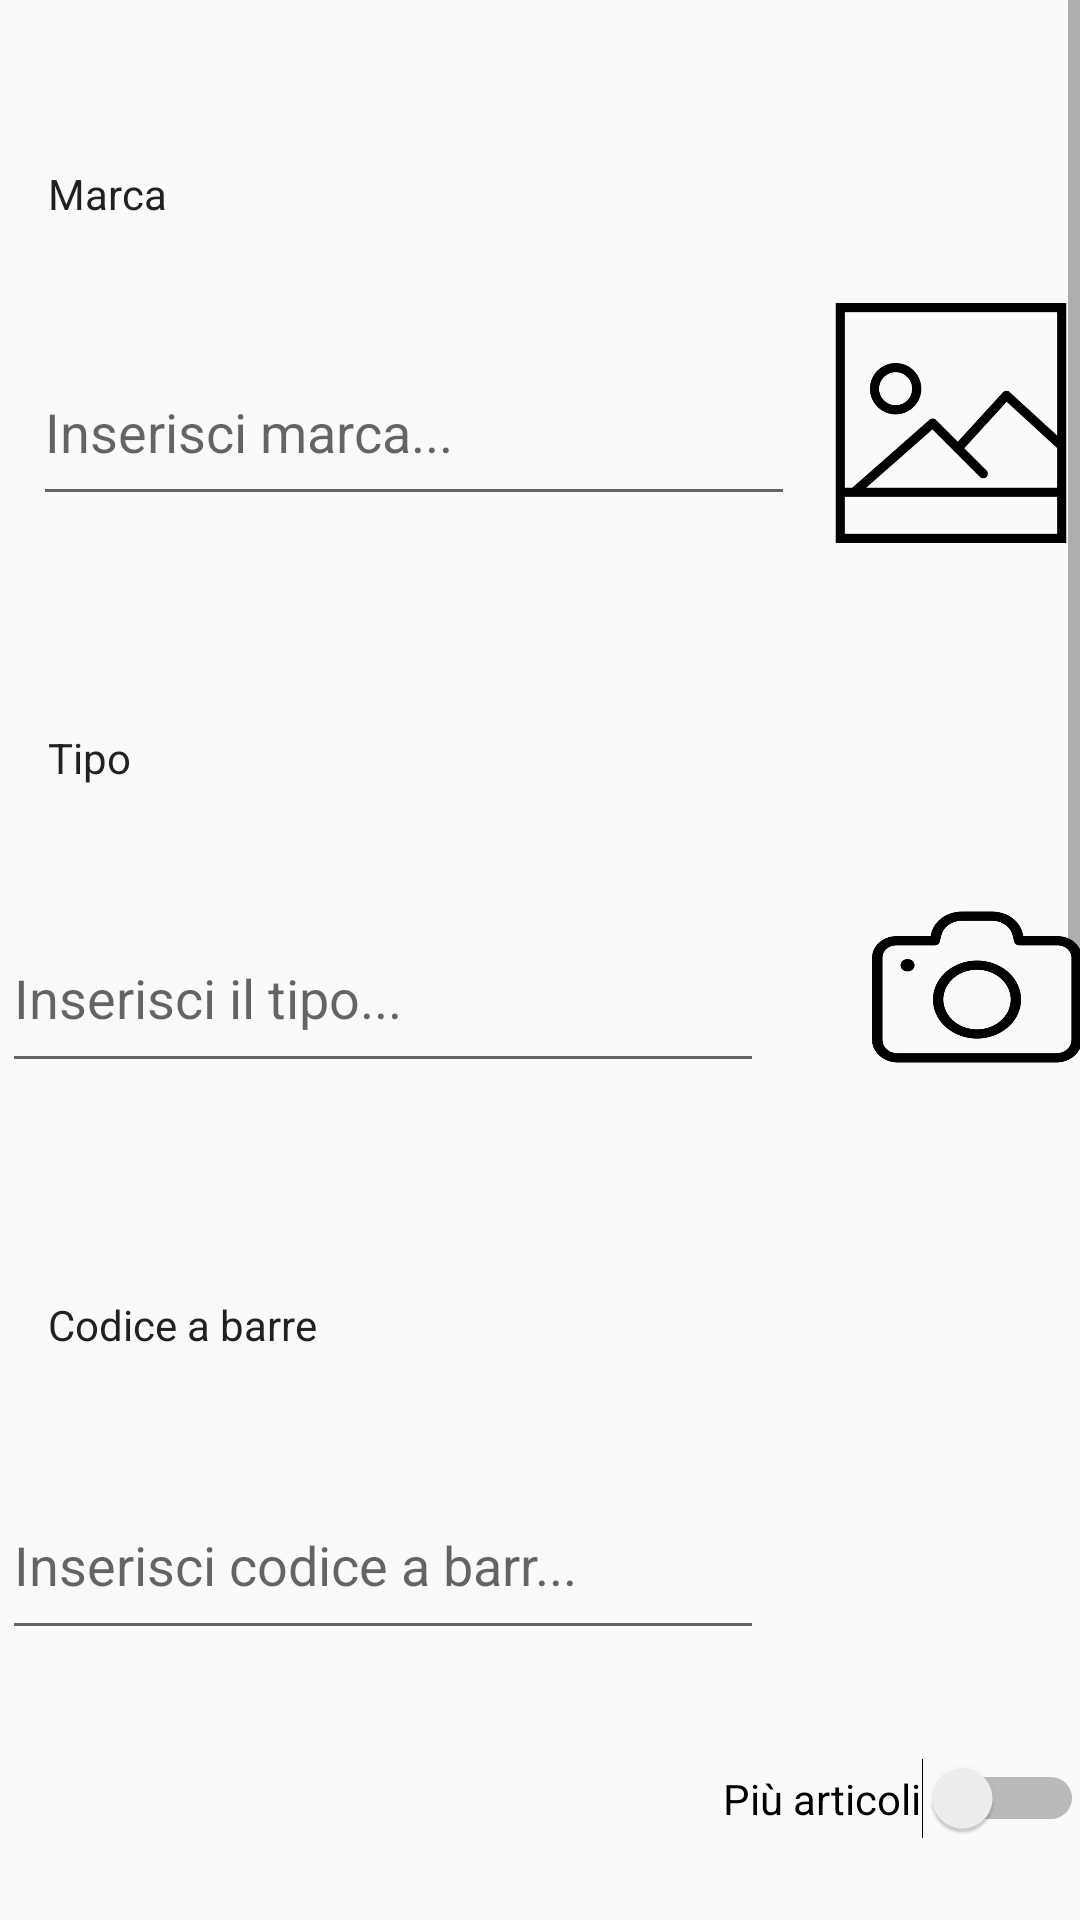

Reconstruct the res/layout file that produces this screen, plus the resources it refers to.
<!-- AndroidManifest.xml: application theme AppTheme -->
<!-- res/layout/activity_nuovo_farmaco.xml -->
<?xml version="1.0" encoding="utf-8"?>
<androidx.constraintlayout.widget.ConstraintLayout xmlns:android="http://schemas.android.com/apk/res/android"
    xmlns:app="http://schemas.android.com/apk/res-auto"
    xmlns:tools="http://schemas.android.com/tools"
    android:layout_width="match_parent"
    android:layout_height="match_parent"
    tools:context=".Activity.FarmaciActivity.NuovoFarmacoActivity">

    <ScrollView
        android:id="@+id/scrollViewFarm"
        android:layout_width="0dp"
        android:layout_height="0dp"
        app:layout_constraintBottom_toBottomOf="parent"
        app:layout_constraintEnd_toEndOf="parent"
        app:layout_constraintStart_toStartOf="parent"
        app:layout_constraintTop_toTopOf="parent">

        <androidx.constraintlayout.widget.ConstraintLayout
            android:layout_width="match_parent"
            android:layout_height="wrap_content">

            <ImageView
                android:id="@+id/imageViewFarm"
                android:layout_width="80dp"
                android:layout_height="138dp"
                android:layout_marginStart="4dp"
                android:layout_marginEnd="24dp"
                android:layout_marginBottom="8dp"
                android:src="@drawable/picture"
                app:layout_constraintBottom_toTopOf="@+id/cameraFarm"
                app:layout_constraintEnd_toEndOf="parent"
                app:layout_constraintStart_toEndOf="@+id/InsMarcaFarm"
                app:layout_constraintTop_toTopOf="parent"
                app:layout_constraintVertical_bias="0.533" />

            <EditText
                android:id="@+id/InsTipoFarm"
                android:layout_width="254dp"
                android:layout_height="60dp"
                android:layout_marginStart="35dp"
                android:layout_marginEnd="18dp"
                android:layout_marginBottom="16dp"
                android:autofillHints=""
                android:hint="@string/InsTipologia"
                android:inputType="text"
                app:layout_constraintBottom_toTopOf="@+id/textViewBarCodeFarm"
                app:layout_constraintEnd_toStartOf="@+id/cameraFarm"
                app:layout_constraintStart_toStartOf="parent"
                app:layout_constraintTop_toBottomOf="@+id/textViewTipoFarm" />

            <Button
                android:id="@+id/barCodeReadFarm"
                android:layout_width="70dp"
                android:layout_height="58dp"
                android:layout_marginStart="18dp"
                android:layout_marginTop="32dp"
                android:layout_marginEnd="34dp"
                android:layout_marginBottom="100dp"
                android:background="@drawable/barcode"
                app:layout_constraintBottom_toTopOf="@+id/calendarViewScadenzaFarm"
                app:layout_constraintEnd_toEndOf="parent"
                app:layout_constraintStart_toEndOf="@+id/barCodeFarm"
                app:layout_constraintTop_toBottomOf="@+id/cameraFarm" />

            <TextView
                android:id="@+id/textViewTipoFarm"
                android:layout_width="wrap_content"
                android:layout_height="wrap_content"
                android:layout_marginStart="16dp"
                android:layout_marginTop="16dp"
                android:text="@string/TxTipo"
                app:layout_constraintBottom_toTopOf="@+id/InsTipoFarm"
                app:layout_constraintStart_toStartOf="parent"
                app:layout_constraintTop_toBottomOf="@+id/InsMarcaFarm" />

            <EditText
                android:id="@+id/InsMarcaFarm"
                android:layout_width="254dp"
                android:layout_height="59dp"
                android:layout_marginStart="32dp"
                android:layout_marginEnd="8dp"
                android:layout_marginBottom="16dp"
                android:autofillHints=""
                android:hint="@string/InsMarca"
                android:inputType="text"
                app:layout_constraintBottom_toTopOf="@+id/textViewTipoFarm"
                app:layout_constraintEnd_toStartOf="@+id/imageViewFarm"
                app:layout_constraintStart_toStartOf="parent"
                app:layout_constraintTop_toBottomOf="@+id/textMarcaFarm" />

            <CalendarView
                android:id="@+id/calendarViewScadenzaFarm"
                android:layout_width="342dp"
                android:layout_height="wrap_content"
                android:layout_marginStart="32dp"
                android:layout_marginTop="12dp"
                android:layout_marginEnd="37dp"
                android:layout_marginBottom="32dp"
                app:layout_constraintBottom_toTopOf="@+id/InsertFarm"
                app:layout_constraintEnd_toEndOf="parent"
                app:layout_constraintStart_toStartOf="parent"
                app:layout_constraintTop_toBottomOf="@+id/textViewDataFarm" />

            <TextView
                android:id="@+id/TXscadenzaFarm"
                android:layout_width="wrap_content"
                android:layout_height="30dp"
                android:layout_marginStart="32dp"
                android:layout_marginTop="60dp"
                android:layout_marginEnd="16dp"
                android:layout_marginBottom="19dp"
                android:text="@string/TxScadenza"
                app:layout_constraintBottom_toTopOf="@+id/calendarViewScadenzaFarm"
                app:layout_constraintEnd_toStartOf="@+id/textViewDataFarm"
                app:layout_constraintStart_toStartOf="parent"
                app:layout_constraintTop_toBottomOf="@+id/barCodeFarm" />

            <TextView
                android:id="@+id/textViewDataFarm"
                android:layout_width="wrap_content"
                android:layout_height="30dp"
                android:layout_marginStart="16dp"
                android:layout_marginTop="24dp"
                android:layout_marginEnd="33dp"
                android:layout_marginBottom="8dp"
                android:hint="@string/HintScadenza"
                app:layout_constraintBottom_toTopOf="@+id/calendarViewScadenzaFarm"
                app:layout_constraintEnd_toStartOf="@+id/SwitchMultiFarm"
                app:layout_constraintStart_toEndOf="@+id/TXscadenzaFarm"
                app:layout_constraintTop_toBottomOf="@+id/barCodeFarm" />

            <Button
                android:id="@+id/InsertFarm"
                android:layout_width="300dp"
                android:layout_height="70dp"
                android:layout_marginStart="55dp"
                android:layout_marginTop="32dp"
                android:layout_marginEnd="56dp"
                android:layout_marginBottom="16dp"
                android:background="@drawable/button_border"
                android:text="@string/insertAlim"
                app:layout_constraintBottom_toBottomOf="parent"
                app:layout_constraintEnd_toEndOf="parent"
                app:layout_constraintStart_toStartOf="parent"
                app:layout_constraintTop_toBottomOf="@+id/calendarViewScadenzaFarm" />

            <Button
                android:id="@+id/cameraFarm"
                android:layout_width="70dp"
                android:layout_height="62dp"
                android:layout_marginStart="18dp"
                android:layout_marginTop="8dp"
                android:layout_marginEnd="34dp"
                android:layout_marginBottom="32dp"
                android:background="@drawable/camera3"
                app:layout_constraintBottom_toTopOf="@+id/barCodeReadFarm"
                app:layout_constraintEnd_toEndOf="parent"
                app:layout_constraintStart_toEndOf="@+id/InsTipoFarm"
                app:layout_constraintTop_toBottomOf="@+id/imageViewFarm" />

            <TextView
                android:id="@+id/textMarcaFarm"
                android:layout_width="wrap_content"
                android:layout_height="wrap_content"
                android:layout_marginStart="16dp"
                android:layout_marginTop="16dp"
                android:text="@string/TxMarca"
                app:layout_constraintBottom_toTopOf="@+id/InsMarcaFarm"
                app:layout_constraintStart_toStartOf="parent"
                app:layout_constraintTop_toTopOf="parent" />

            <EditText
                android:id="@+id/barCodeFarm"
                android:layout_width="254dp"
                android:layout_height="60dp"
                android:layout_marginStart="35dp"
                android:layout_marginEnd="18dp"
                android:layout_marginBottom="24dp"
                android:autofillHints=""
                android:ems="10"
                android:hint="@string/InsCBAR"
                android:inputType="number"
                app:layout_constraintBottom_toTopOf="@+id/textViewDataFarm"
                app:layout_constraintEnd_toStartOf="@+id/barCodeReadFarm"
                app:layout_constraintStart_toStartOf="parent"
                app:layout_constraintTop_toBottomOf="@+id/textViewBarCodeFarm" />

            <TextView
                android:id="@+id/textViewBarCodeFarm"
                android:layout_width="wrap_content"
                android:layout_height="wrap_content"
                android:layout_marginStart="16dp"
                android:layout_marginTop="16dp"
                android:text="@string/CBAR"
                app:layout_constraintBottom_toTopOf="@+id/barCodeFarm"
                app:layout_constraintStart_toStartOf="parent"
                app:layout_constraintTop_toBottomOf="@+id/InsTipoFarm" />

            <Switch
                android:id="@+id/SwitchMultiFarm"
                android:layout_width="wrap_content"
                android:layout_height="wrap_content"
                android:layout_marginStart="274dp"
                android:layout_marginTop="32dp"
                android:layout_marginEnd="32dp"
                android:layout_marginBottom="24dp"
                android:checked="false"
                android:text="@string/multiSwitch"
                android:thumbTint="@color/blueSwitch"
                app:layout_constraintBottom_toTopOf="@+id/textViewDataFarm"
                app:layout_constraintEnd_toEndOf="parent"
                app:layout_constraintStart_toStartOf="parent"
                app:layout_constraintTop_toBottomOf="@+id/barCodeReadFarm" />
        </androidx.constraintlayout.widget.ConstraintLayout>
    </ScrollView>

</androidx.constraintlayout.widget.ConstraintLayout>
<!-- resources referenced by this layout -->
<resources>
  <!-- drawable button_border (drawable) -->
  <?xml version="1.0" encoding="utf-8"?>
  <shape xmlns:android="http://schemas.android.com/apk/res/android"
      android:shape="rectangle">
  
     
  
      <gradient
          android:startColor="@color/greyLight"
          android:centerColor="@color/colorPrimaryDark"
          android:endColor="@color/greyLight"
          android:angle="270" />
      <corners android:radius="12dp" />
      
  
  </shape>
  <!-- drawable camera3: png bitmap (drawable, 10488 bytes) -->
  <!-- drawable picture: png bitmap (drawable, 8592 bytes) -->
  <string name="CBAR">Codice a barre</string>
  <string name="HintScadenza">Inserisci scadenza...</string>
  <string name="InsCBAR">Inserisci codice a barr...</string>
  <string name="InsMarca">Inserisci marca...</string>
  <string name="InsTipologia">Inserisci il tipo...</string>
  <string name="TxMarca">Marca</string>
  <string name="TxScadenza">Scadenza: </string>
  <string name="TxTipo">Tipo</string>
  <string name="insertAlim">Inserisci</string>
  <string name="multiSwitch">Più articoli</string>
  <style name="AppTheme" parent="Theme.AppCompat.Light.DarkActionBar">
          
          <item name="colorPrimary">@color/colorPrimary</item>
          <item name="android:textColor">@color/textColorPrimary</item>
  
  
          <item name="colorPrimaryDark">@color/colorPrimaryDark</item>
          <item name="colorAccent">@color/colorAccent</item>
          <item name="android:statusBarColor">@color/colorPrimaryDark</item>
          <item name="android:windowLightStatusBar">true</item>
      </style>
  <color name="colorPrimaryDark">#e5ffff</color>
  <color name="colorPrimary">#b2dfdb</color>
  <color name="textColorPrimary">#212121</color>
  <color name="colorAccent">#D81B60</color>
</resources>
